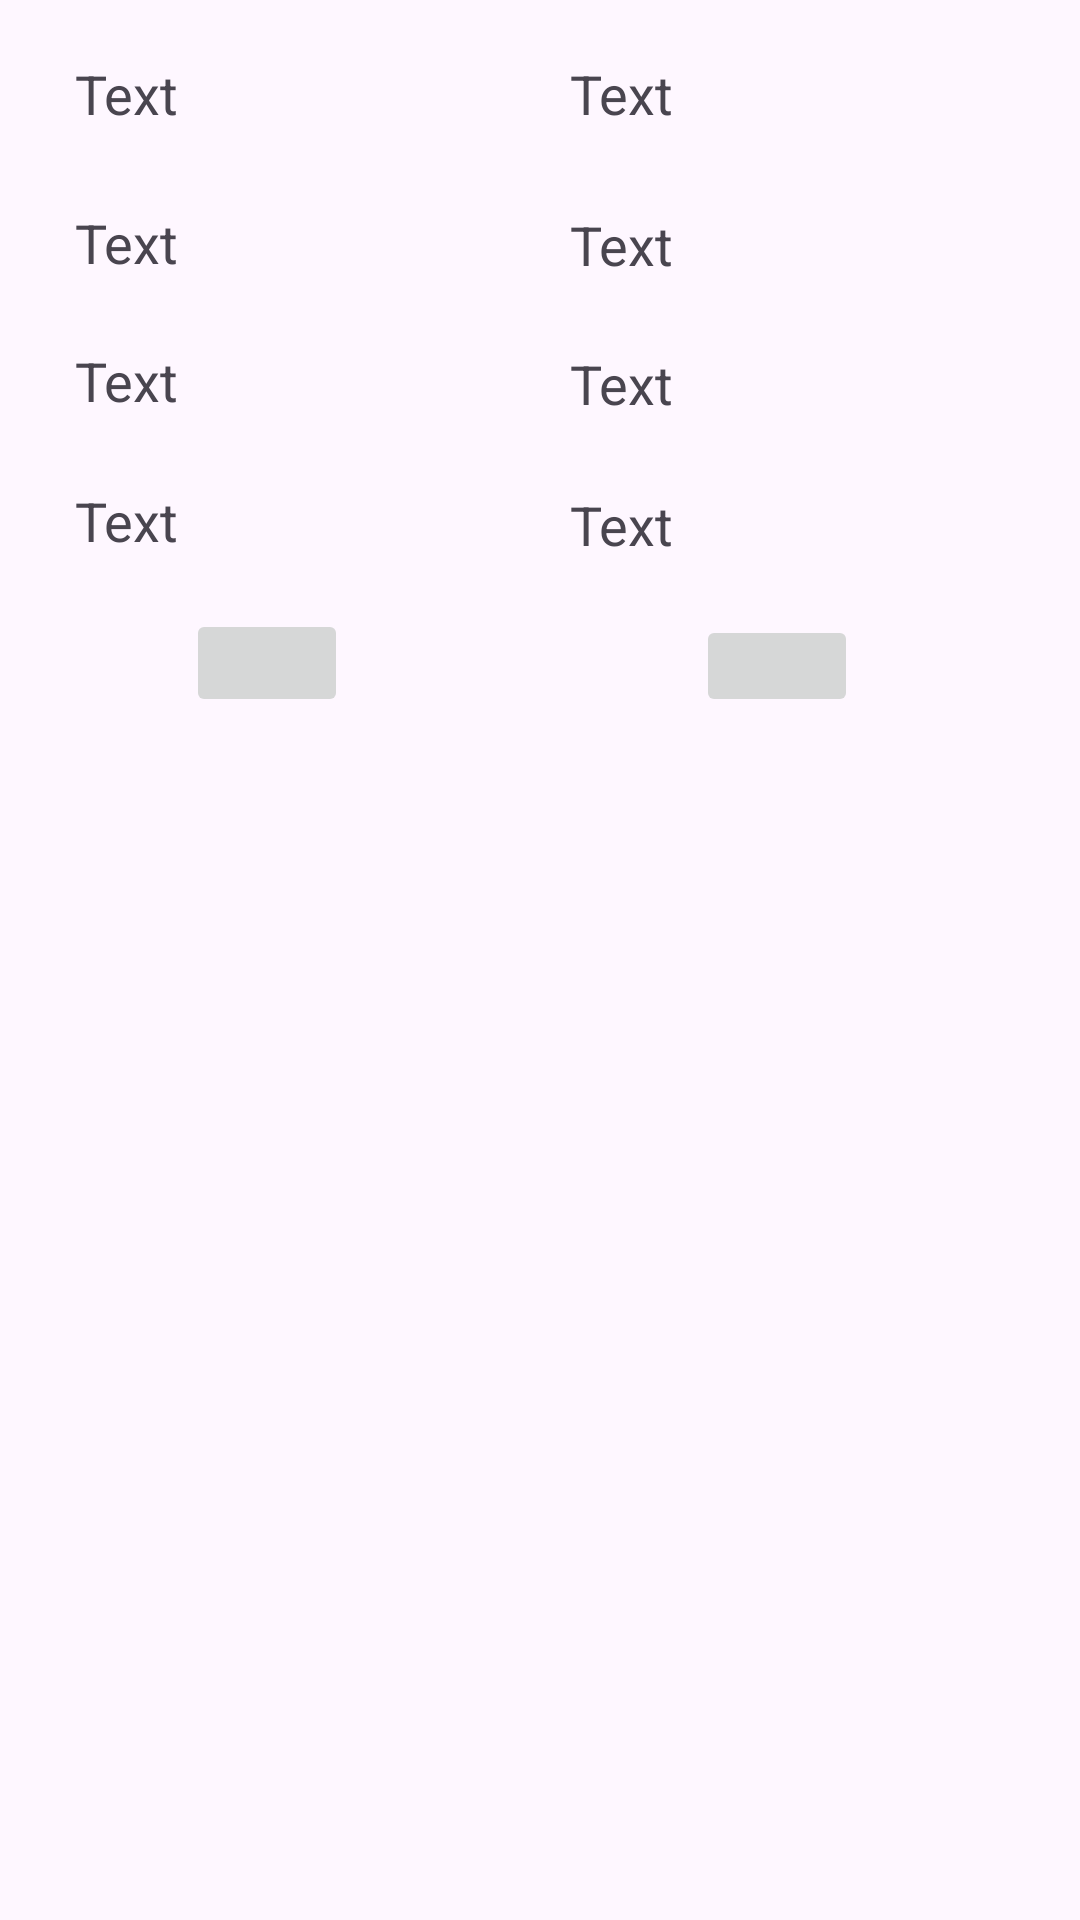

Android layout source for this screen:
<!-- AndroidManifest.xml: application theme Theme.GermanAntonioGonzalezMejiaTickets -->
<!-- res/layout/activity_itemcard.xml -->
<?xml version="1.0" encoding="utf-8"?>
<androidx.constraintlayout.widget.ConstraintLayout xmlns:android="http://schemas.android.com/apk/res/android"
    xmlns:app="http://schemas.android.com/apk/res-auto"
    xmlns:tools="http://schemas.android.com/tools"
    android:id="@+id/main"
    android:layout_width="match_parent"
    android:layout_height="match_parent"
    tools:context=".itemcard">

    <androidx.constraintlayout.widget.ConstraintLayout
        android:id="@+id/constraintLayout"
        android:layout_width="0dp"
        android:layout_height="241dp"
        android:orientation="horizontal"
        app:layout_constraintEnd_toEndOf="parent"
        app:layout_constraintStart_toStartOf="parent"
        app:layout_constraintTop_toTopOf="parent">

        <TextView
            android:id="@+id/lbautorDeTicket"
            android:layout_width="0dp"
            android:layout_height="0dp"
            android:layout_marginStart="25dp"
            android:layout_marginEnd="23dp"
            android:layout_marginBottom="10dp"
            android:text="Text"
            android:textSize="18sp"
            app:layout_constraintBottom_toTopOf="@+id/imgEditar"
            app:layout_constraintEnd_toStartOf="@+id/lbfechaDeFinalizacionDeTicket"
            app:layout_constraintStart_toStartOf="parent"
            app:layout_constraintTop_toBottomOf="@+id/lbdescripcionDeTicket" />

        <TextView
            android:id="@+id/lbestadoDeTicket"
            android:layout_width="0dp"
            android:layout_height="0dp"
            android:layout_marginEnd="28dp"
            android:layout_marginBottom="15dp"
            android:text="Text"
            android:textSize="18sp"
            app:layout_constraintBottom_toTopOf="@+id/lbfechaDeFinalizacionDeTicket"
            app:layout_constraintEnd_toEndOf="parent"
            app:layout_constraintStart_toEndOf="@+id/lbdescripcionDeTicket"
            app:layout_constraintTop_toBottomOf="@+id/lbfechaDeCreacionDeTicket" />

        <TextView
            android:id="@+id/lbdescripcionDeTicket"
            android:layout_width="0dp"
            android:layout_height="0dp"
            android:layout_marginStart="25dp"
            android:layout_marginEnd="23dp"
            android:layout_marginBottom="15dp"
            android:text="Text"
            android:textSize="18sp"
            app:layout_constraintBottom_toTopOf="@+id/lbautorDeTicket"
            app:layout_constraintEnd_toStartOf="@+id/lbestadoDeTicket"
            app:layout_constraintStart_toStartOf="parent"
            app:layout_constraintTop_toBottomOf="@+id/lbtituloDeTicket" />

        <TextView
            android:id="@+id/lbtituloDeTicket"
            android:layout_width="0dp"
            android:layout_height="0dp"
            android:layout_marginStart="25dp"
            android:layout_marginEnd="23dp"
            android:layout_marginBottom="14dp"
            android:text="Text"
            android:textSize="18sp"
            app:layout_constraintBottom_toTopOf="@+id/lbdescripcionDeTicket"
            app:layout_constraintEnd_toStartOf="@+id/lbfechaDeCreacionDeTicket"
            app:layout_constraintStart_toStartOf="parent"
            app:layout_constraintTop_toBottomOf="@+id/lbuuid" />

        <TextView
            android:id="@+id/lbuuid"
            android:layout_width="0dp"
            android:layout_height="0dp"
            android:layout_marginStart="25dp"
            android:layout_marginTop="19dp"
            android:layout_marginEnd="23dp"
            android:layout_marginBottom="18dp"
            android:text="Text"
            android:textSize="18sp"
            app:layout_constraintBottom_toTopOf="@+id/lbtituloDeTicket"
            app:layout_constraintEnd_toStartOf="@+id/lbemailDeAutor"
            app:layout_constraintStart_toStartOf="parent"
            app:layout_constraintTop_toTopOf="parent" />

        <TextView
            android:id="@+id/lbemailDeAutor"
            android:layout_width="0dp"
            android:layout_height="0dp"
            android:layout_marginTop="19dp"
            android:layout_marginEnd="28dp"
            android:layout_marginBottom="18dp"
            android:text="Text"
            android:textSize="18sp"
            app:layout_constraintBottom_toTopOf="@+id/lbfechaDeCreacionDeTicket"
            app:layout_constraintEnd_toEndOf="parent"
            app:layout_constraintStart_toEndOf="@+id/lbuuid"
            app:layout_constraintTop_toTopOf="parent" />

        <TextView
            android:id="@+id/lbfechaDeCreacionDeTicket"
            android:layout_width="0dp"
            android:layout_height="0dp"
            android:layout_marginEnd="28dp"
            android:layout_marginBottom="14dp"
            android:text="Text"
            android:textSize="18sp"
            app:layout_constraintBottom_toTopOf="@+id/lbestadoDeTicket"
            app:layout_constraintEnd_toEndOf="parent"
            app:layout_constraintStart_toEndOf="@+id/lbtituloDeTicket"
            app:layout_constraintTop_toBottomOf="@+id/lbemailDeAutor" />

        <TextView
            android:id="@+id/lbfechaDeFinalizacionDeTicket"
            android:layout_width="0dp"
            android:layout_height="0dp"
            android:layout_marginEnd="28dp"
            android:layout_marginBottom="10dp"
            android:text="Text"
            android:textSize="18sp"
            app:layout_constraintBottom_toTopOf="@+id/imgEliminar"
            app:layout_constraintEnd_toEndOf="parent"
            app:layout_constraintStart_toEndOf="@+id/lbautorDeTicket"
            app:layout_constraintTop_toBottomOf="@+id/lbestadoDeTicket" />

        <ImageButton
            android:id="@+id/imgEliminar"
            android:layout_width="54dp"
            android:layout_height="34dp"
            android:layout_marginEnd="75dp"
            android:layout_marginBottom="2dp"
            app:layout_constraintBottom_toBottomOf="parent"
            app:layout_constraintEnd_toEndOf="parent"
            app:layout_constraintStart_toEndOf="@+id/imgEditar"
            app:layout_constraintTop_toBottomOf="@+id/lbfechaDeFinalizacionDeTicket"
            app:srcCompat="@drawable/baseline_delete_24" />

        <ImageButton
            android:id="@+id/imgEditar"
            android:layout_width="54dp"
            android:layout_height="36dp"
            android:layout_marginStart="63dp"
            android:layout_marginEnd="116dp"
            android:layout_marginBottom="2dp"
            app:layout_constraintBottom_toBottomOf="parent"
            app:layout_constraintEnd_toStartOf="@+id/imgEliminar"
            app:layout_constraintStart_toStartOf="parent"
            app:layout_constraintTop_toBottomOf="@+id/lbautorDeTicket"
            app:srcCompat="@drawable/baseline_create_24" />

    </androidx.constraintlayout.widget.ConstraintLayout>
</androidx.constraintlayout.widget.ConstraintLayout>
<!-- resources referenced by this layout -->
<resources>
  <style name="Theme.GermanAntonioGonzalezMejiaTickets" parent="Base.Theme.GermanAntonioGonzalezMejiaTickets" />
  <style name="Base.Theme.GermanAntonioGonzalezMejiaTickets" parent="Theme.Material3.DayNight.NoActionBar">
          
          
      </style>
</resources>
